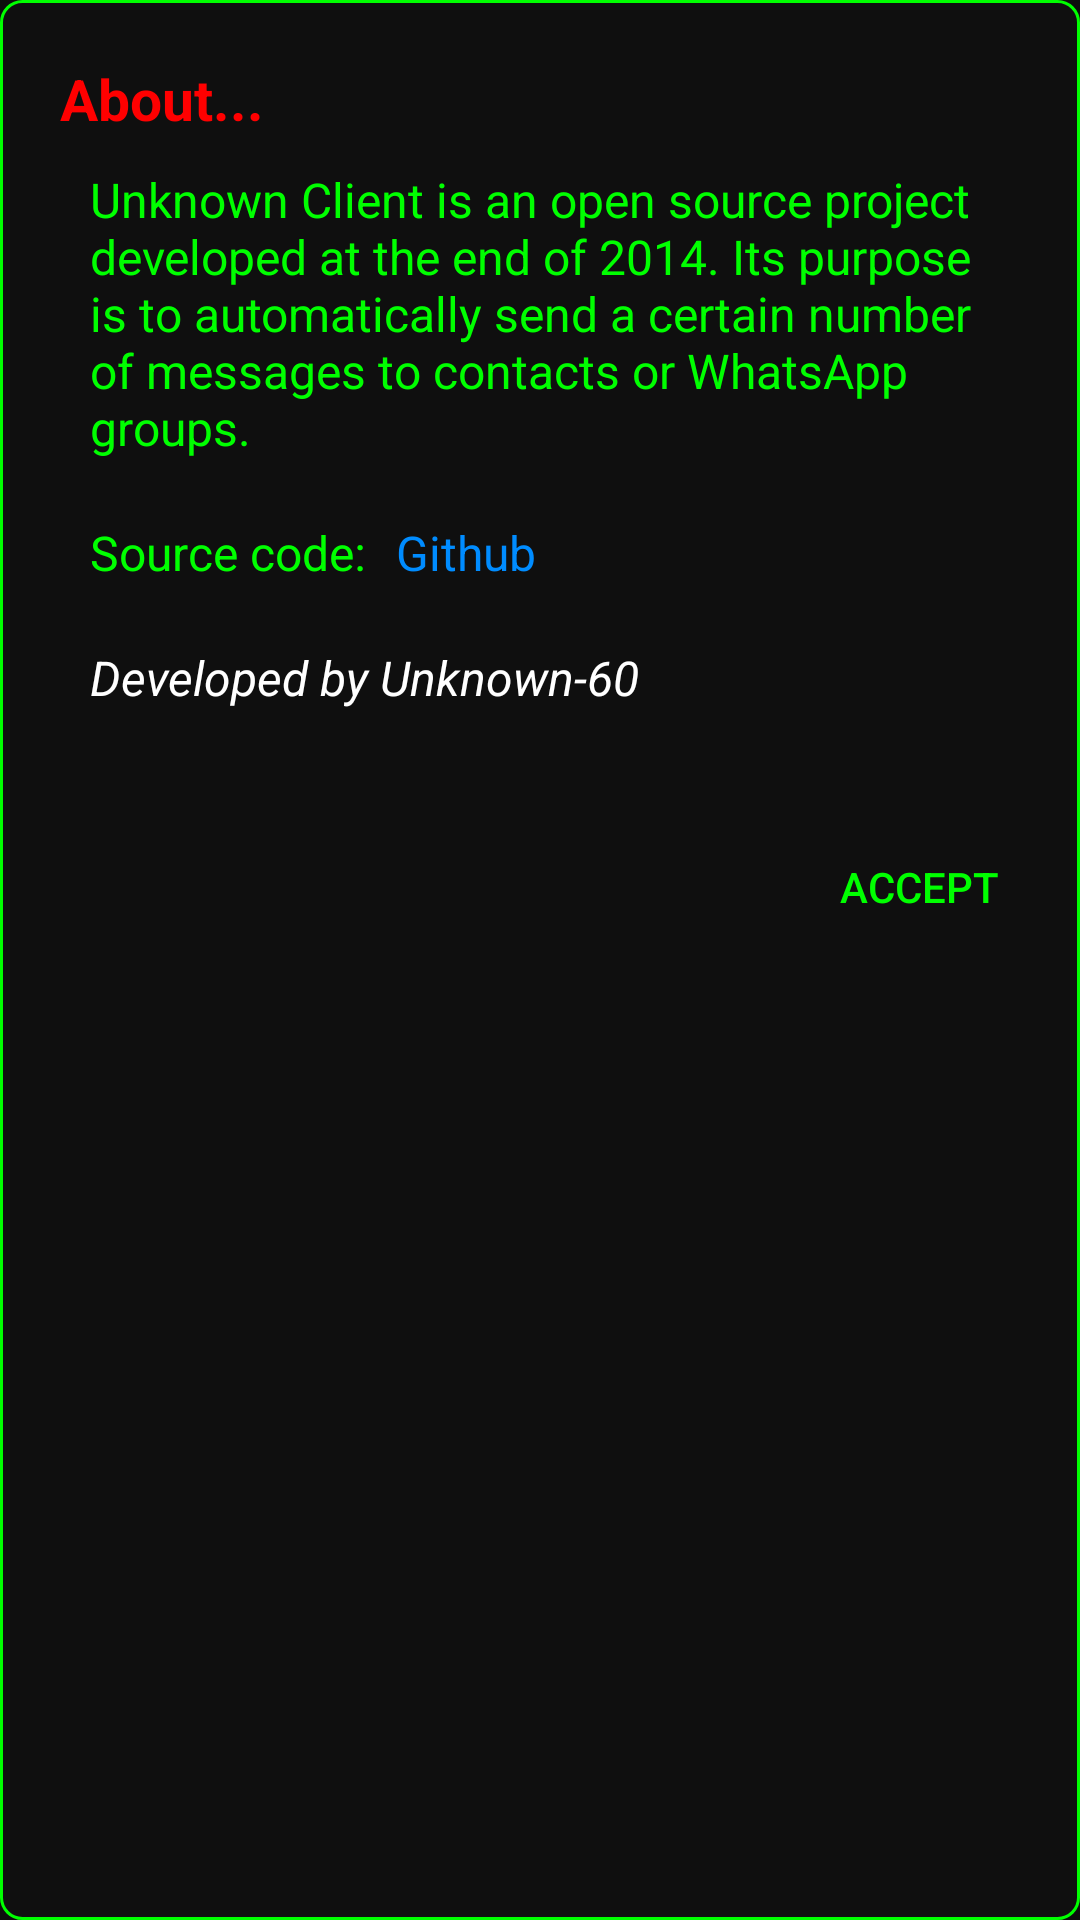

The Android layout XML behind this screen, and the referenced resources:
<!-- AndroidManifest.xml: application theme AppTheme -->
<!-- res/layout/dialogo_acerca.xml -->
<?xml version="1.0" encoding="utf-8"?>
<LinearLayout
	xmlns:android="http://schemas.android.com/apk/res/android"
	android:orientation="vertical"
	android:layout_width="match_parent"
	android:layout_height="match_parent"
	android:background="@drawable/bg_dialogo">

	<LinearLayout
		android:orientation="vertical"
		android:layout_width="match_parent"
		android:layout_height="wrap_content"
		android:padding="15dp">

		<TextView
			android:layout_width="wrap_content"
			android:layout_height="wrap_content"
			android:text="@string/tv_acerca"
			android:textSize="19sp"
			android:textColor="@color/colorRojo"
			android:textStyle="bold"/>

		<TextView
			android:layout_width="wrap_content"
			android:layout_height="wrap_content"
			android:text="@string/tv_dialogo_resumen"
			android:padding="10dp"
			android:textSize="16sp"
			android:textColor="@color/colorVerde"/>

		<LinearLayout
			android:orientation="horizontal"
			android:layout_width="wrap_content"
			android:layout_height="wrap_content">

			<TextView
				android:layout_width="wrap_content"
				android:layout_height="wrap_content"
				android:text="@string/tv_codigo_fuente"
				android:textColor="@color/colorVerde"
				android:textSize="16sp"
				android:paddingLeft="10dp"
				android:paddingBottom="10dp"
				android:paddingTop="10dp"/>

			<TextView
				android:layout_width="wrap_content"
				android:layout_height="wrap_content"
				android:text="@string/tv_github"
                android:background="?attr/selectableItemBackground"
                android:clickable="true"
				android:textColor="@color/colorLink"
				android:padding="10dp"
				android:textSize="16sp"
				android:id="@+id/tv_github"/>

		</LinearLayout>

		<TextView
			android:layout_width="wrap_content"
			android:layout_height="wrap_content"
			android:text="@string/tv_unknown60"
			android:padding="10dp"
			android:textSize="16sp"
			android:textColor="@android:color/white"
			android:textStyle="italic"/>

	</LinearLayout>

	<LinearLayout
		android:orientation="horizontal"
		android:layout_width="match_parent"
		android:layout_height="wrap_content"
		android:padding="10dp"
		android:gravity="right|center_vertical">

		<Button
			android:layout_width="wrap_content"
			style="?android:attr/buttonBarButtonStyle"
			android:layout_height="wrap_content"
			android:text="@string/btn_aceptar"
			android:id="@+id/btn_cerrar"
			android:textColor="@color/colorVerde"/>

	</LinearLayout>

</LinearLayout>
<!-- resources referenced by this layout -->
<resources>
  <color name="colorLink">#FF008CFF</color>
  <color name="colorRojo">#FFFF0000</color>
  <color name="colorVerde">#FF00FF00</color>
  <!-- drawable bg_dialogo (drawable) -->
  <shape
      xmlns:android="http://schemas.android.com/apk/res/android"
      android:shape="rectangle">
      <solid 
          android:color="@color/colorDialogo" />
      <stroke android:width="1dp"
          android:color="@color/colorVerde" />
  
      <padding 
          android:left="5dp"
          android:top="5dp"
          android:right="5dp"
          android:bottom="5dp" /> 
  
      <corners 
          android:radius="7dp" />
  
  </shape>
  <string name="btn_aceptar">accept</string>
  <string name="tv_acerca">About...</string>
  <string name="tv_codigo_fuente">Source code:</string>
  <string name="tv_dialogo_resumen">Unknown Client is an open source project developed at the end of 2014. Its purpose is to automatically send a certain number of messages to contacts or WhatsApp groups.</string>
  <string name="tv_github">Github</string>
  <string name="tv_unknown60">Developed by Unknown-60</string>
  <style name="AppTheme" parent="Theme.AppCompat.NoActionBar">
          <item name="colorPrimary">@color/colorPrimary</item>
          <item name="colorPrimaryDark">@color/colorPrimaryDark</item>
          <item name="colorControlNormal">@color/colorVerde</item>
          <item name="colorControlActivated">@color/colorRojo</item>
          <item name="android:windowBackground">@color/colorFondo</item>       
      </style>
  <color name="colorDialogo">#FF0F0F0F</color>
  <color name="colorPrimary">#FF362124</color>
  <color name="colorPrimaryDark">#FF291919</color>
  <color name="colorFondo">#FF0D0D0D</color>
</resources>
